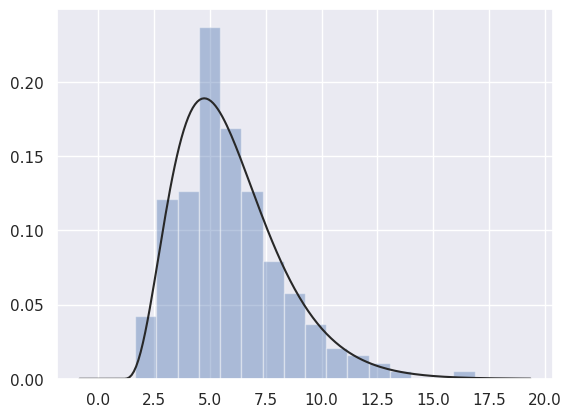

Recreate this plot in Python.
import numpy as np
import pandas as pd
from scipy import stats, integrate
import matplotlib.pyplot as plt
import seaborn as sns

sns.set(color_codes=True)  # 设置柱形图之间分隔线
sns.axes_style("white")
x = np.random.gamma(6, size=200)
sns.distplot(x, kde=False, fit=stats.gamma)  # fit为当前统计指标
plt.show()